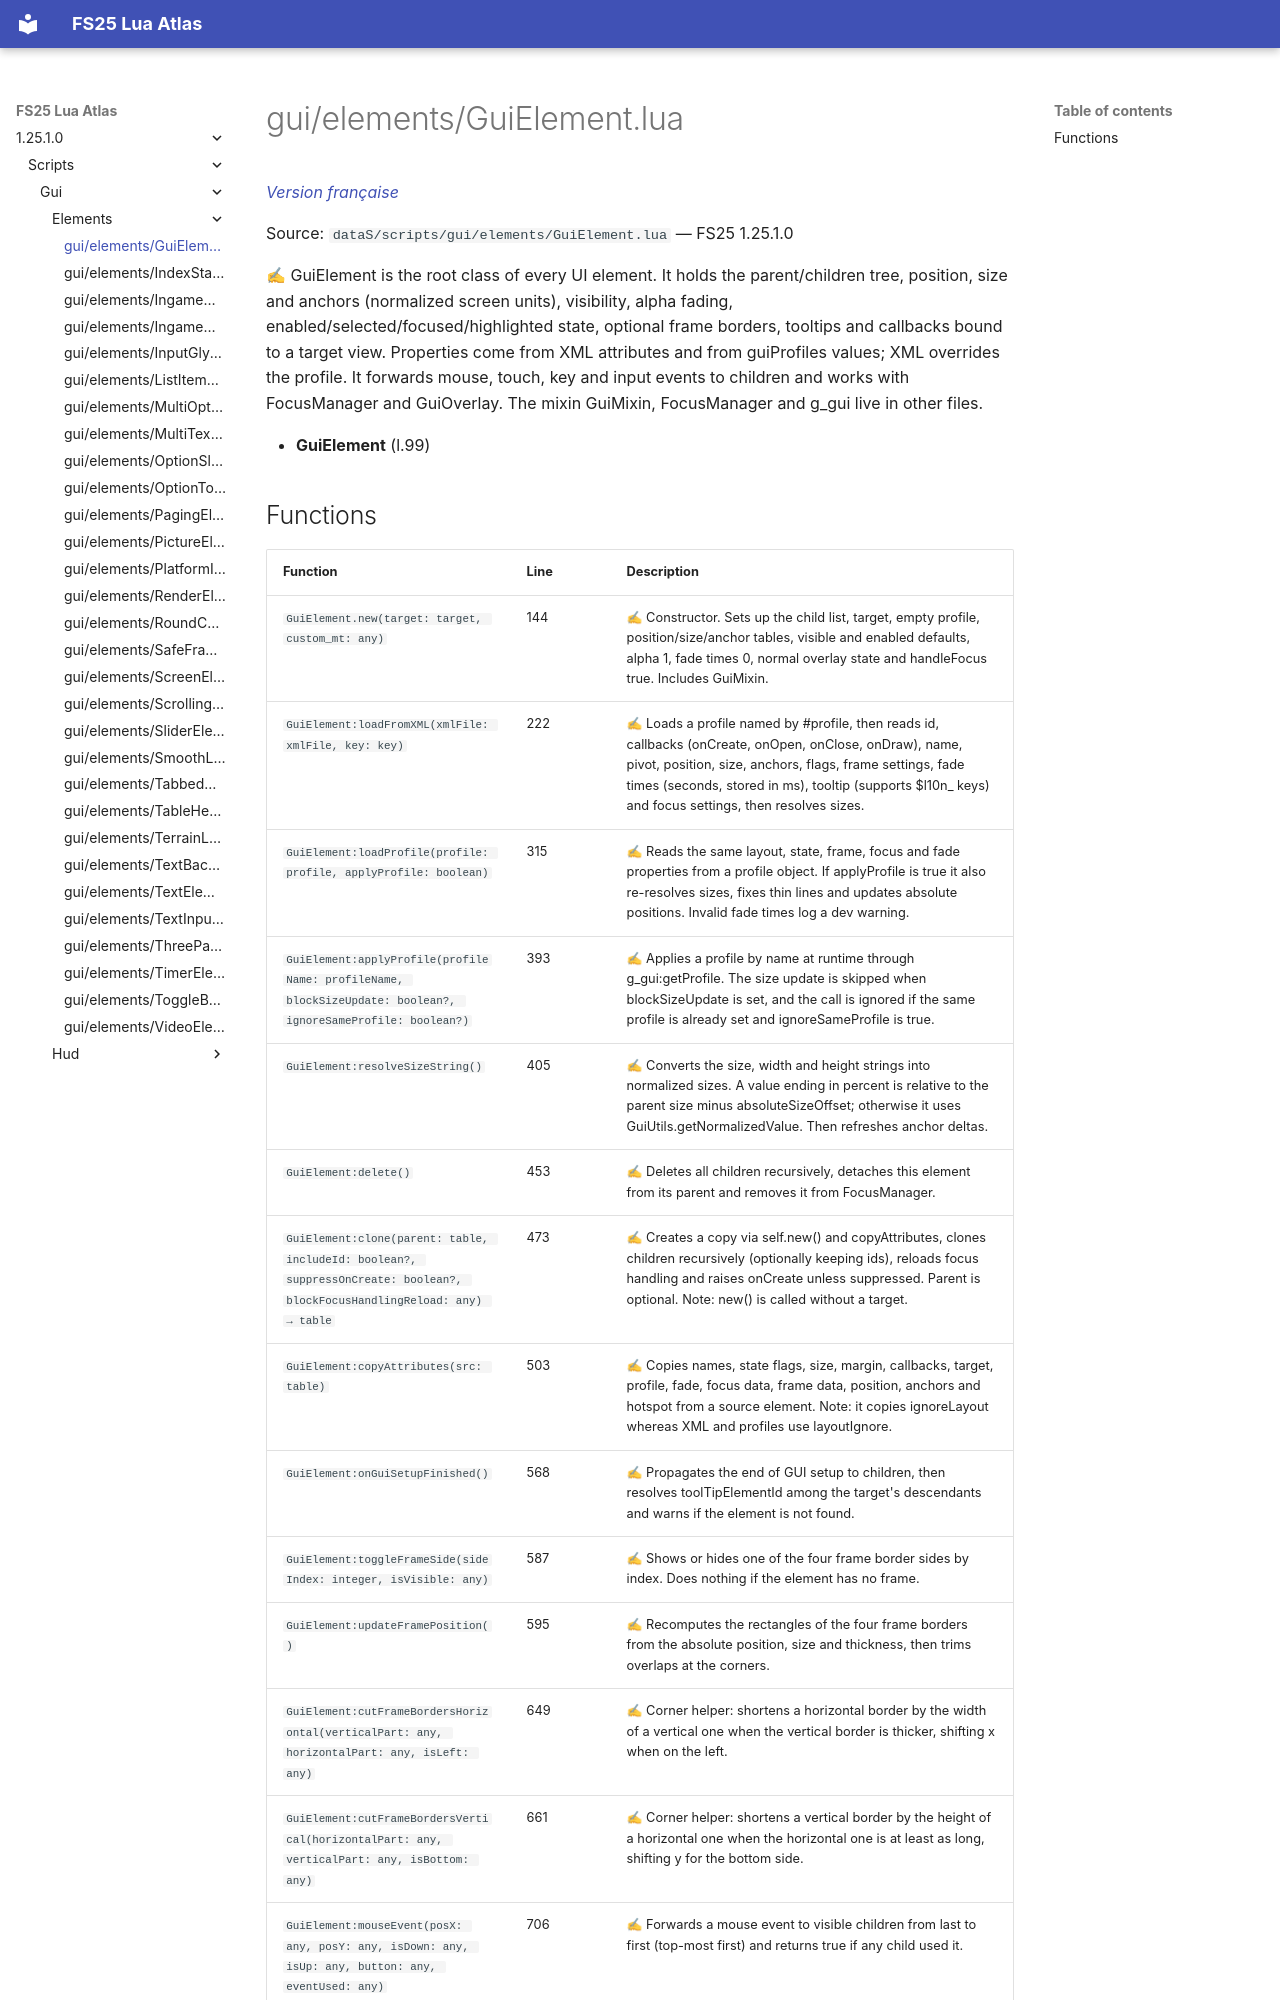

repository: Tim0219800/fs25-lua-atlas · page: 1.25.1.0/scripts/gui/elements/GuiElement.html · generator: mkdocs

# gui/elements/GuiElement.lua

*[Version française](../../../fr/scripts/gui/elements/GuiElement.md)*

Source: `dataS/scripts/gui/elements/GuiElement.lua` — FS25 1.25.1.0

✍ GuiElement is the root class of every UI element. It holds the parent/children tree, position, size and anchors (normalized screen units), visibility, alpha fading, enabled/selected/focused/highlighted state, optional frame borders, tooltips and callbacks bound to a target view. Properties come from XML attributes and from guiProfiles values; XML overrides the profile. It forwards mouse, touch, key and input events to children and works with FocusManager and GuiOverlay. The mixin GuiMixin, FocusManager and g_gui live in other files.

- **GuiElement** (l.99)
